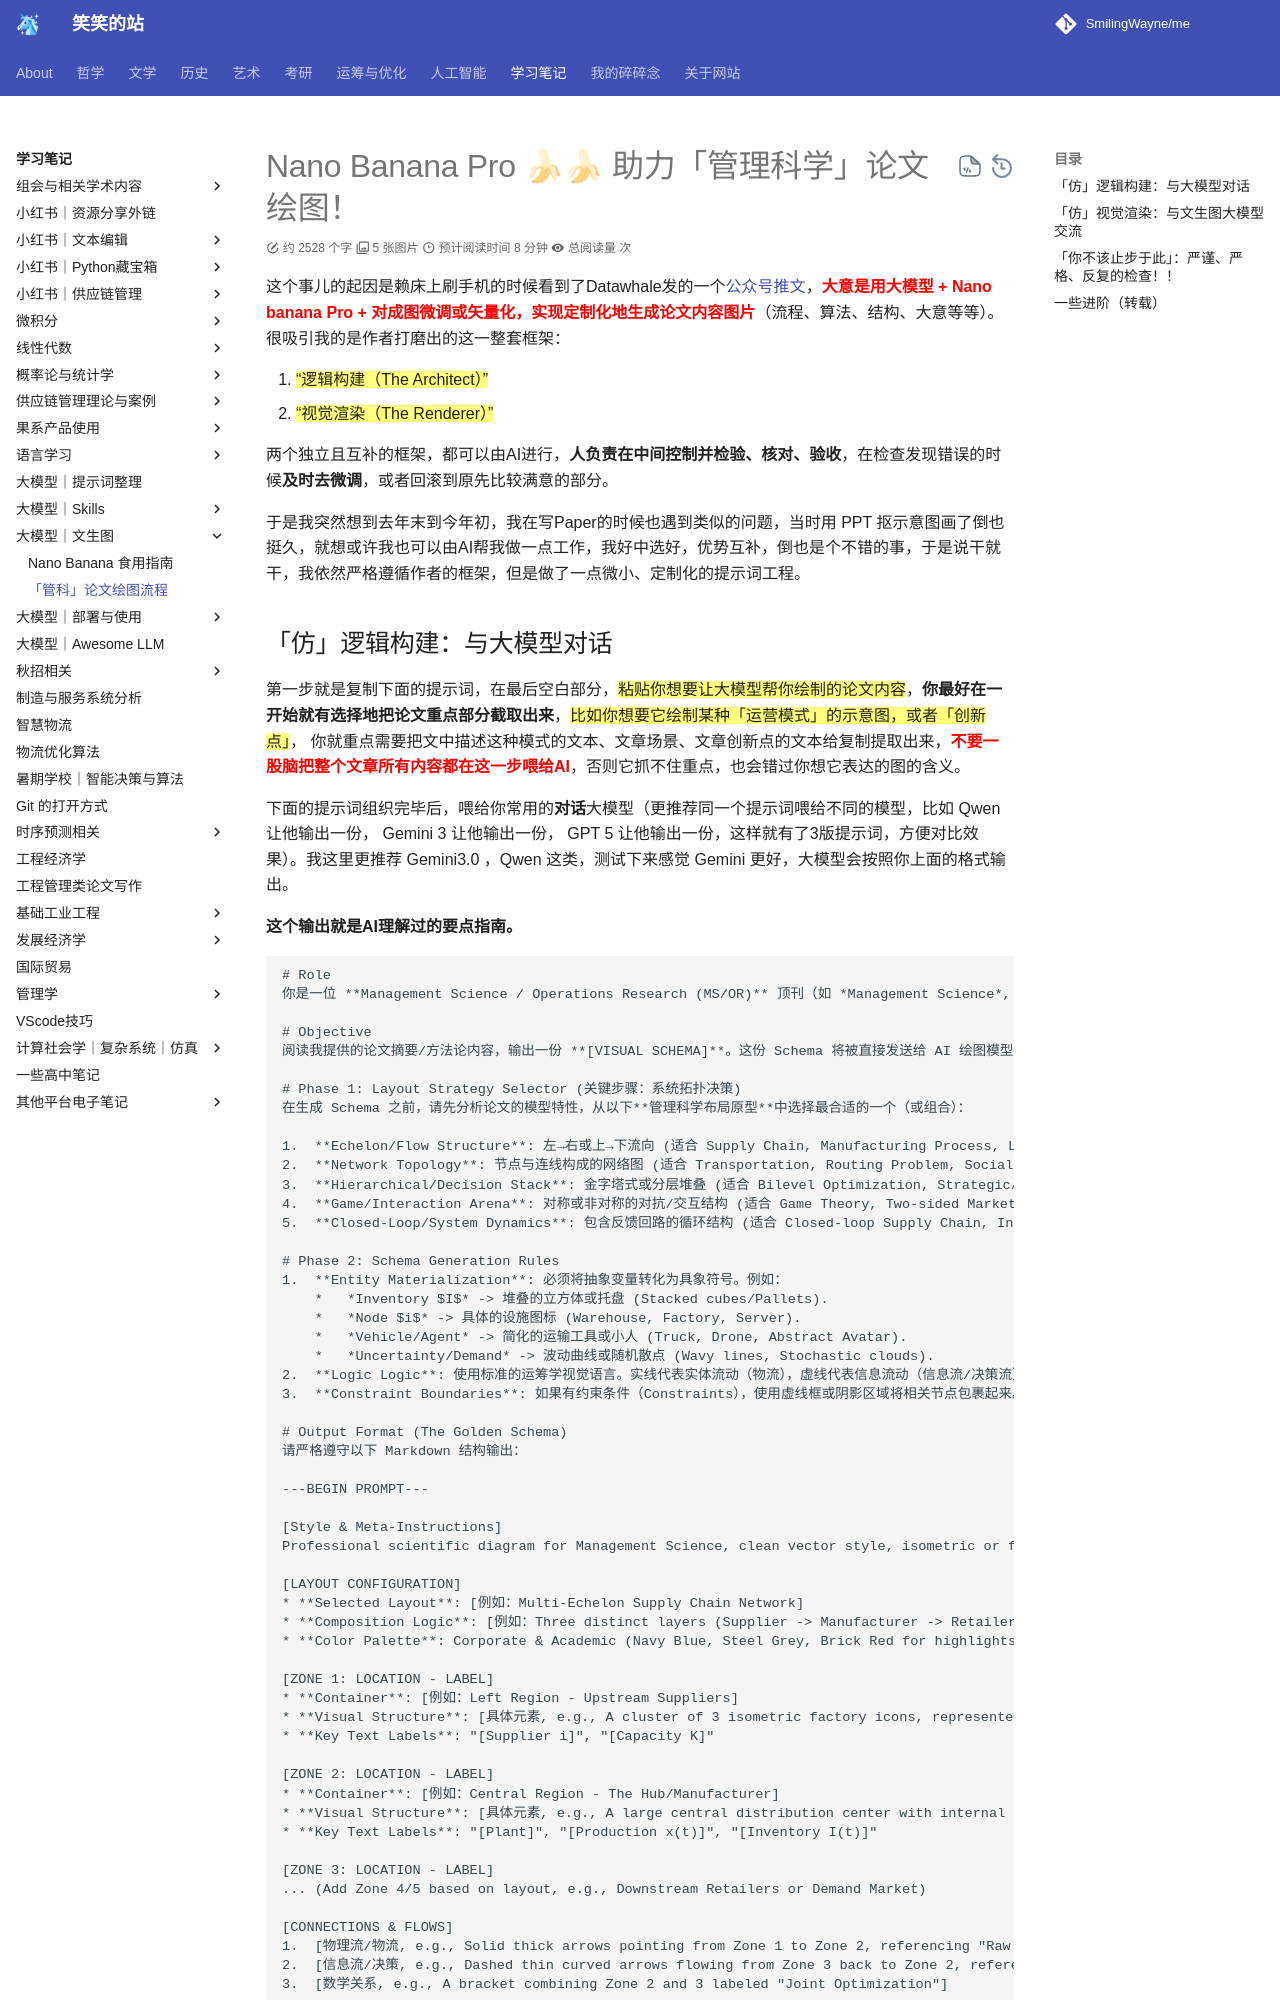

repository: SmilingWayne/me · page: Study/LLM/ImageGeneration/LLM_paper_figure/index.html · generator: mkdocs

# Nano Banana Pro 🍌🍌 助力「管理科学」论文绘图！

这个事儿的起因是赖床上刷手机的时候看到了Datawhale发的一个[公众号推文](https://mp.weixin.qq.com/s/IG8cITKAESi-vomyQiobZg)，<span style="color:red;font-weight:bold">大意是用大模型 + Nano banana Pro + 对成图微调或矢量化，实现定制化地生成论文内容图片</span>（流程、算法、结构、大意等等）。很吸引我的是作者打磨出的这一整套框架：

1. ==“逻辑构建（The Architect）”== 
2. ==“视觉渲染（The Renderer）”==

两个独立且互补的框架，都可以由AI进行，**人负责在中间控制并检验、核对、验收**，在检查发现错误的时候**及时去微调**，或者回滚到原先比较满意的部分。

于是我突然想到去年末到今年初，我在写Paper的时候也遇到类似的问题，当时用 PPT 抠示意图画了倒也挺久，就想或许我也可以由AI帮我做一点工作，我好中选好，优势互补，倒也是个不错的事，于是说干就干，我依然严格遵循作者的框架，但是做了一点微小、定制化的提示词工程。
